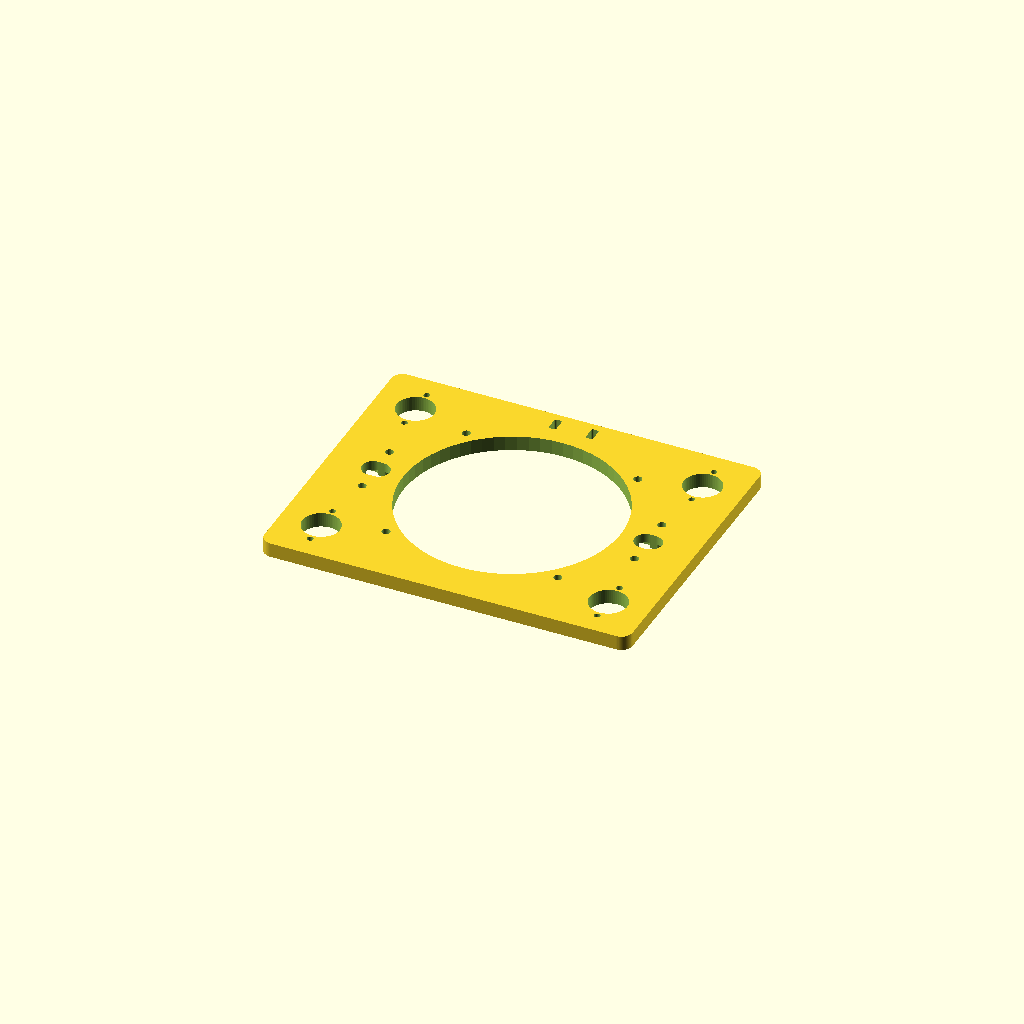
Cell 1 — every parameter at its default value.
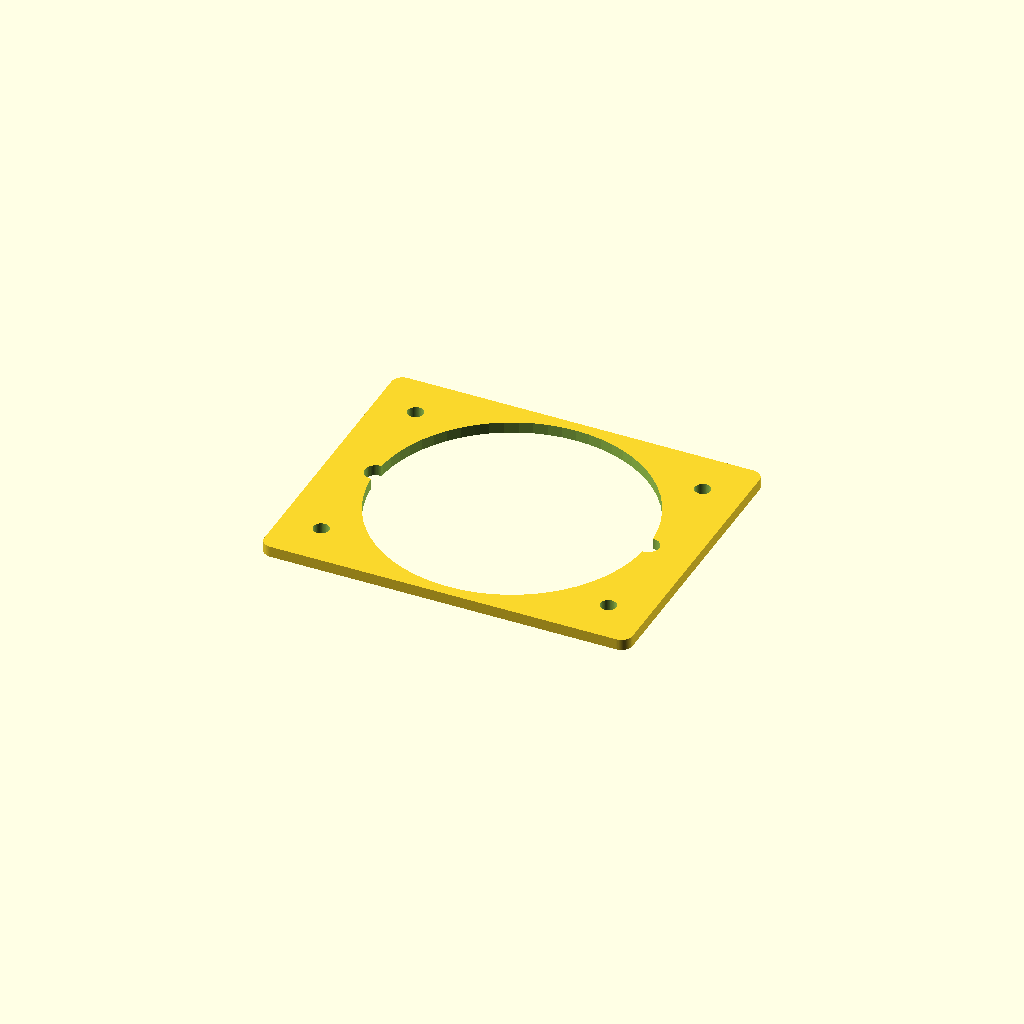
Cell 2 — job_override set to 8, the other parameters unchanged.
All cells are drawn from one camera (rotation 55°, 0°, 25°, orthographic, colour scheme Cornfield), so only the parameter changes between them.
The OpenSCAD source (CAD/V3/LIO_V3_R3_Print_Set/04_Carriage.scad):
// LIO V3 R3 | 04_Carriage | 1 independent printed pieces
// Extract the ENTIRE zip first. Keep this beside LIO_V3_R3_master.scad.
// Dimensions belong in the master, never separately in this launcher.
// Hardware examples remain unverified. Read README and run fit tests.
part_override = "job";
job_override = 4;
include <LIO_V3_R3_master.scad>
Parameter table extracted from the source (name, type, default, range or options):
part_override: string, default "job"
job_override: number, default 4
